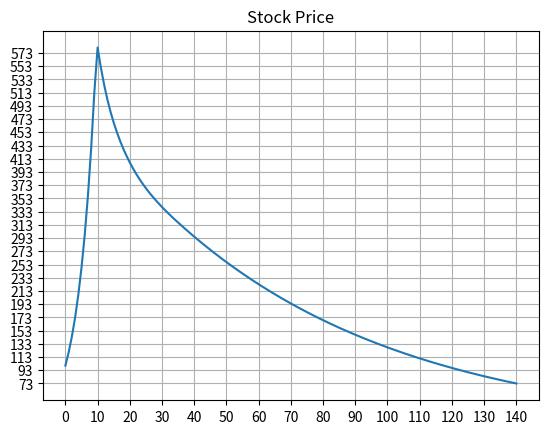

Write Python code to recreate this figure.
import matplotlib.pyplot as plt
import numpy as np
class Market:
    def __init__(self,init_mom=90,init_con = 10 ):
        self.init_mom = init_mom
        self.init_con = init_con
        self.perc_val = 1000;#the hype price target
        self.CMP = 100;# CMP
        self.fundm = 100; #assuming the market is initially trading at the fundamental value
        self.p_crash = self.fundm/10 #later when the crash starts coming, pessimists feel stock value will be nearly wiped out
        self.peakprice = 0
        self.mom = self.init_mom #number of momentum and cont traders at any time
        self.con = self.init_con
        self.demand_excess = self.mom/self.con #assuming all momentum traders buy and contr sell, no of
        self.payoff_b_m = self.perc_val - self.CMP #replication factor = payoff B,S for a buyer of momentum strategy
        self.payoff_s_c = self.CMP-self.fundm #replication factor for a seller of contrarian strategy
        self.payoff_b_c = 0 #payoff of contrarian buyer, will be assigned later
        self.pess = 0
        self.init_pess =0
        self.prices = []
        self.timesteps = []
        self.moms = []
        self.cons = []
        self.pesses = []


    def time_step_boom(self):
        self.mom = int(self.mom*(1+0.01*self.payoff_b_m/self.CMP))#the incentive to become M relative to the fundamental val
        self.con = int(self.con*(1+0.3*self.payoff_s_c/self.CMP))
        self.demand_excess = self.mom/self.con
        #updating the measures
        

        

        markup = min(1.2,1+0.2*(self.demand_excess/10))#upper circuit limit is 20%, max markup of 20% for demand excess of 10
        self.CMP = self.CMP*markup
        
        self.perc_val = self.perc_val*self.mom/self.init_mom  #the percieved value scales directly with relative increase in buyers

        #nextstep replication factors
        self.payoff_b_m = self.perc_val - self.CMP #replication factor = payoff B,S for a buyer of momentum strategy
        self.payoff_s_c = self.CMP-self.fundm 
        print(self.CMP)

    def time_step_bust(self):
        
        self.payoff_s_p = max(self.CMP-self.p_crash,0)#payoff of a pessimist seller,incentive to sell
        
                
        self.payoff_b_c = max(self.CMP - self.peakprice/2,0) #contrarian buyer short sold at an avg price of
        self.pess = int(self.pess*(1+0.01*self.payoff_s_p/self.CMP))#the incentive to become M relative to the fundamental val
        self.con = int(self.con*(1+0.3*self.payoff_b_c/self.CMP))
        self.supply_excess = self.pess/self.con
        #updating the measures
        

        

        markdown = max(0.8,1-0.2*(self.supply_excess/10))#lower circuit limit is 20%, max markdown of 20% for supply excess of 10
        self.CMP = self.CMP*markdown
        
        self.p_crash = self.p_crash*self.init_pess/self.pess  #the percieved final value of pessimists decreases directly with relative increase in pessimists

        
        print(self.CMP)    
    def run_model(self):
        
        #the boom phase
        for i in range(10):
            self.prices.append(self.CMP)
            self.timesteps.append(i)
            self.moms.append(self.mom)
            self.cons.append(self.con)
            self.time_step_boom()
            self.pesses.append(0)
        self.pess = int(self.mom*0.1)
        self.init_pess = self.pess
        self.peakprice = self.CMP
        #the burst phase
        for i in range(10,141):
            self.time_step_bust()
            self.timesteps.append(i)
            self.pesses.append(self.pess)
            self.prices.append(self.CMP)
            self.cons.append(self.con)


       
        


model = Market(90,10)
model.run_model()
#print(model.cons)
plt.plot(model.timesteps,model.prices)
#plt.plot(model.timesteps,model.moms)
#plt.plot(model.timesteps,model.cons)


#plt.title("Number of Contrarians")
#plt.title("Number of Optimists")
plt.title("Stock Price")



plt.grid()
plt.xticks(np.arange(min(model.timesteps), max(model.timesteps)+1, 10))
plt.yticks(np.arange(min(model.prices), max(model.prices)+1, 20))

plt.show()